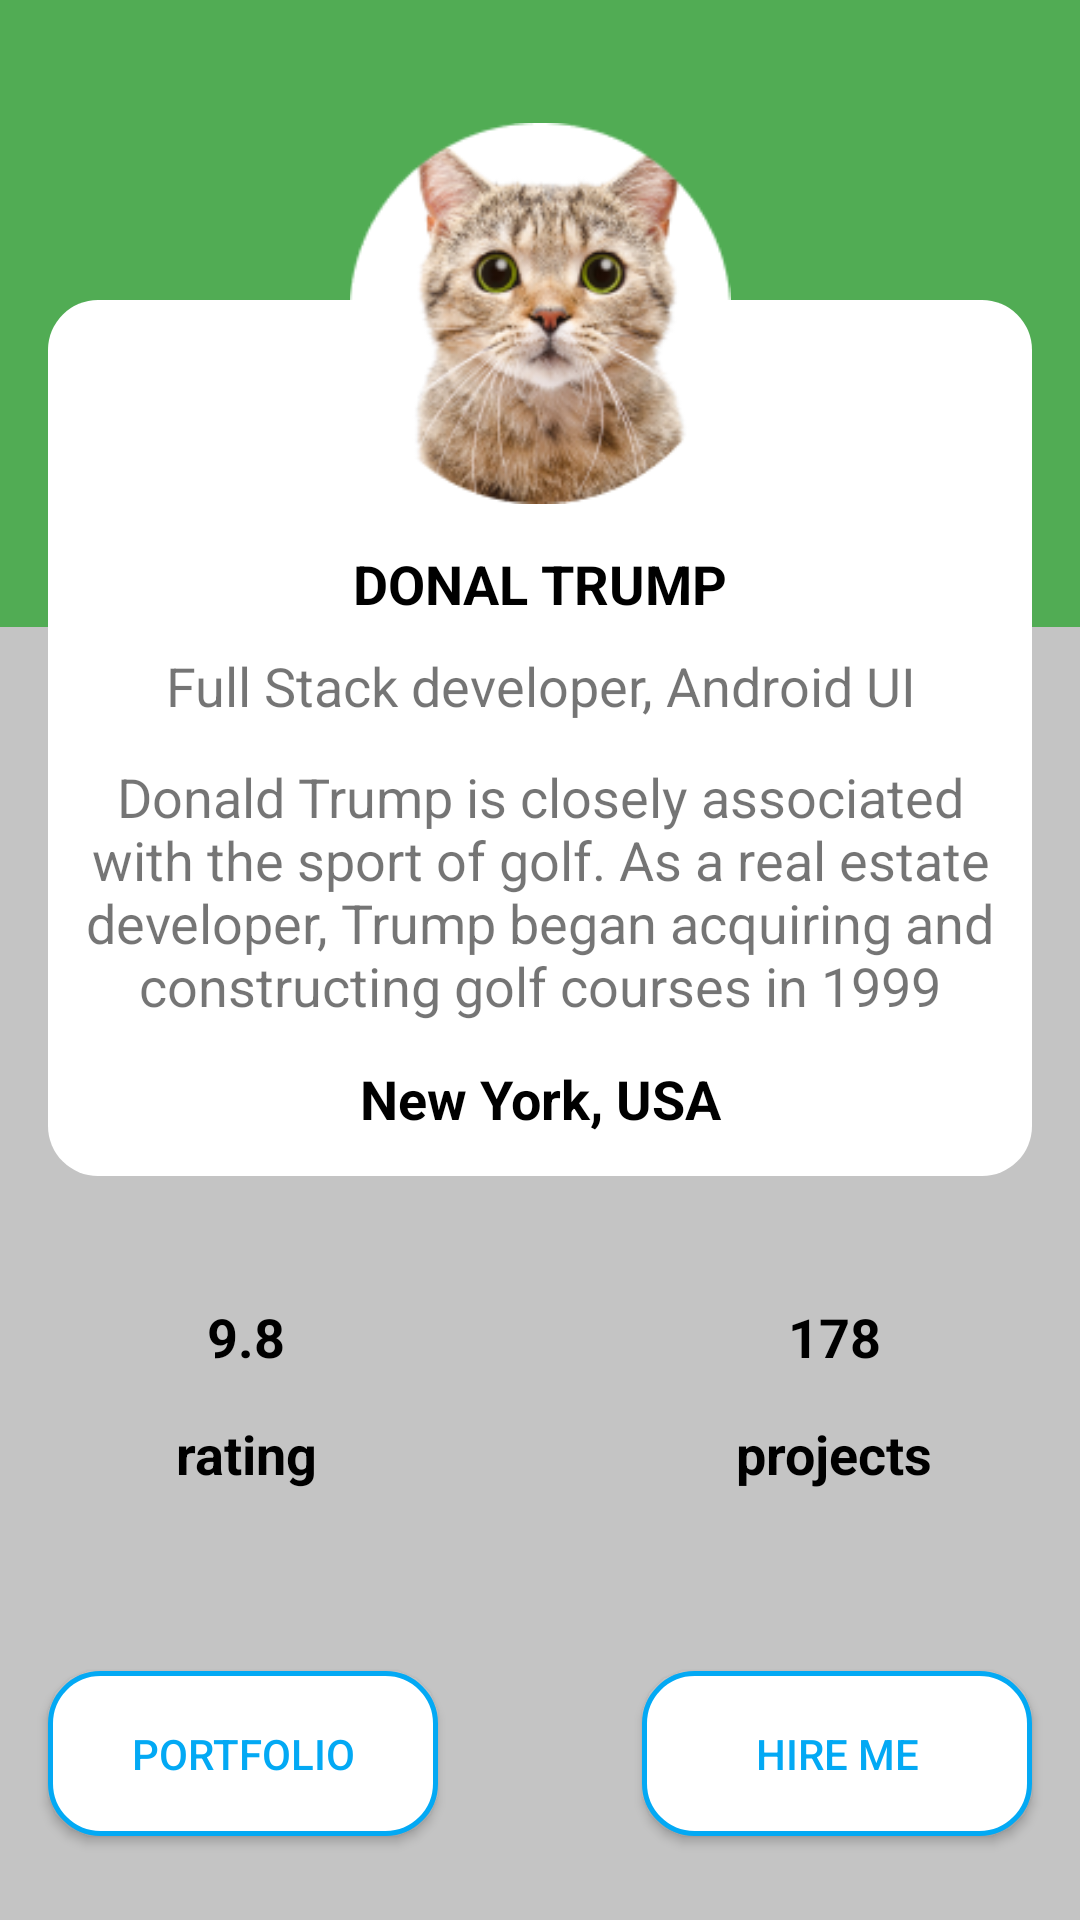

Android layout source for this screen:
<!-- AndroidManifest.xml: application theme Theme.Lab2_18089811_MaiKienCuong -->
<!-- res/layout/activity_main2a.xml -->
<?xml version="1.0" encoding="utf-8"?>
<androidx.constraintlayout.widget.ConstraintLayout xmlns:android="http://schemas.android.com/apk/res/android"
    xmlns:app="http://schemas.android.com/apk/res-auto"
    xmlns:tools="http://schemas.android.com/tools"
    android:layout_width="match_parent"
    android:layout_height="match_parent"
    tools:context=".MainActivity">

    <View
        android:id="@+id/view3"
        android:layout_width="0dp"
        android:layout_height="209dp"
        android:background="#51AC54"
        app:layout_constraintEnd_toEndOf="parent"
        app:layout_constraintHorizontal_bias="0.0"
        app:layout_constraintStart_toStartOf="parent"
        app:layout_constraintTop_toTopOf="parent" />

    <View
        android:id="@+id/view4"
        android:layout_width="0dp"
        android:layout_height="521dp"
        android:background="#C4C4C4"
        app:layout_constraintEnd_toEndOf="parent"
        app:layout_constraintHorizontal_bias="0.0"
        app:layout_constraintStart_toStartOf="parent"
        app:layout_constraintTop_toBottomOf="@+id/view3" />

    <TextView
        android:id="@+id/textView6"
        android:layout_width="100dp"
        android:layout_height="35dp"
        android:layout_marginTop="36dp"
        android:layout_marginEnd="32dp"
        android:layout_marginRight="32dp"
        android:gravity="center"
        android:text="178"
        android:textColor="@color/black"
        android:textSize="18sp"
        android:textStyle="bold"
        app:layout_constraintEnd_toEndOf="parent"
        app:layout_constraintTop_toBottomOf="@+id/view5" />

    <TextView
        android:id="@+id/textView"
        android:layout_width="100dp"
        android:layout_height="35dp"
        android:layout_marginStart="32dp"
        android:layout_marginLeft="32dp"
        android:layout_marginTop="36dp"
        android:gravity="center"
        android:text="9.8"
        android:textColor="@color/black"
        android:textSize="18sp"
        android:textStyle="bold"
        app:layout_constraintStart_toStartOf="parent"
        app:layout_constraintTop_toBottomOf="@+id/view5" />

    <TextView
        android:id="@+id/textView5"
        android:layout_width="100dp"
        android:layout_height="35dp"
        android:layout_marginStart="32dp"
        android:layout_marginLeft="32dp"
        android:layout_marginTop="4dp"
        android:gravity="center"
        android:text="rating"
        android:textColor="@color/black"
        android:textSize="18sp"
        android:textStyle="bold"
        app:layout_constraintEnd_toEndOf="@+id/textView"
        app:layout_constraintHorizontal_bias="0.0"
        app:layout_constraintStart_toStartOf="parent"
        app:layout_constraintTop_toBottomOf="@+id/textView" />

    <TextView
        android:id="@+id/textView7"
        android:layout_width="100dp"
        android:layout_height="35dp"
        android:layout_marginTop="4dp"
        android:layout_marginEnd="32dp"
        android:layout_marginRight="32dp"
        android:gravity="center"
        android:text="projects"
        android:textColor="@color/black"
        android:textSize="18sp"
        android:textStyle="bold"
        app:layout_constraintEnd_toEndOf="parent"
        app:layout_constraintHorizontal_bias="0.0"
        app:layout_constraintStart_toStartOf="@+id/textView6"
        app:layout_constraintTop_toBottomOf="@+id/textView6" />

    <View
        android:id="@+id/view5"
        android:layout_width="0dp"
        android:layout_height="292dp"
        android:layout_marginStart="16dp"
        android:layout_marginLeft="16dp"
        android:layout_marginTop="100dp"
        android:layout_marginEnd="16dp"
        android:layout_marginRight="16dp"
        android:background="@drawable/bg2"
        app:layout_constraintEnd_toEndOf="parent"
        app:layout_constraintHorizontal_bias="0.0"
        app:layout_constraintStart_toStartOf="parent"
        app:layout_constraintTop_toTopOf="@+id/view3" />

    <Button
        android:id="@+id/button3"
        android:layout_width="130dp"
        android:layout_height="55dp"
        android:layout_marginEnd="16dp"
        android:layout_marginRight="16dp"
        android:layout_marginBottom="28dp"
        android:background="@drawable/bgbutton"
        android:hapticFeedbackEnabled="false"
        android:text="HIRE ME"
        android:textColor="@color/purple_700"
        app:backgroundTint="@color/white"
        app:backgroundTintMode="multiply"
        app:layout_constraintBottom_toBottomOf="parent"
        app:layout_constraintEnd_toEndOf="parent" />

    <Button
        android:id="@+id/button2"
        android:layout_width="130dp"
        android:layout_height="55dp"
        android:layout_marginStart="16dp"
        android:layout_marginLeft="16dp"
        android:layout_marginBottom="28dp"
        android:background="@drawable/bgbutton"
        android:hapticFeedbackEnabled="false"
        android:text="PORTFOLIO"
        android:textColor="@color/purple_700"
        app:backgroundTint="@color/white"
        app:backgroundTintMode="multiply"
        app:layout_constraintBottom_toBottomOf="parent"
        app:layout_constraintStart_toStartOf="parent" />

    <TextView
        android:id="@+id/textView8"
        android:layout_width="0dp"
        android:layout_height="37dp"
        android:layout_marginStart="16dp"
        android:layout_marginLeft="16dp"
        android:layout_marginTop="8dp"
        android:layout_marginEnd="16dp"
        android:layout_marginRight="16dp"
        android:gravity="center"
        android:text="DONAL TRUMP"
        android:textColor="@color/black"
        android:textSize="18sp"
        android:textStyle="bold"
        app:layout_constraintEnd_toEndOf="parent"
        app:layout_constraintHorizontal_bias="0.0"
        app:layout_constraintStart_toStartOf="parent"
        app:layout_constraintTop_toBottomOf="@+id/imageView3" />

    <TextView
        android:id="@+id/textView9"
        android:layout_width="0dp"
        android:layout_height="31dp"
        android:layout_marginStart="16dp"
        android:layout_marginLeft="16dp"
        android:layout_marginEnd="16dp"
        android:layout_marginRight="16dp"
        android:gravity="center"
        android:text="Full Stack developer, Android UI"
        android:textSize="18sp"
        app:layout_constraintEnd_toEndOf="parent"
        app:layout_constraintStart_toStartOf="parent"
        app:layout_constraintTop_toBottomOf="@+id/textView8" />

    <TextView
        android:id="@+id/textView10"
        android:layout_width="0dp"
        android:layout_height="106dp"
        android:layout_marginStart="5dp"
        android:layout_marginLeft="5dp"
        android:layout_marginEnd="5dp"
        android:layout_marginRight="5dp"
        android:gravity="center"
        android:text="Donald Trump is closely associated with the sport of golf. As a real estate developer, Trump began acquiring and constructing golf courses in 1999"
        android:textSize="18sp"
        app:layout_constraintEnd_toEndOf="@+id/view5"
        app:layout_constraintStart_toStartOf="@+id/view5"
        app:layout_constraintTop_toBottomOf="@+id/textView9" />

    <TextView
        android:id="@+id/textView11"
        android:layout_width="0dp"
        android:layout_height="wrap_content"
        android:layout_marginStart="16dp"
        android:layout_marginLeft="16dp"
        android:layout_marginTop="4dp"
        android:layout_marginEnd="16dp"
        android:layout_marginRight="16dp"
        android:gravity="center"
        android:text="New York, USA"
        android:textColor="@color/black"
        android:textSize="18sp"
        android:textStyle="bold"
        app:layout_constraintEnd_toEndOf="parent"
        app:layout_constraintHorizontal_bias="0.0"
        app:layout_constraintStart_toStartOf="parent"
        app:layout_constraintTop_toBottomOf="@+id/textView10" />

    <ImageView
        android:id="@+id/imageView3"
        android:layout_width="0dp"
        android:layout_height="127dp"
        android:layout_marginBottom="224dp"
        app:layout_constraintBottom_toBottomOf="@+id/view5"
        app:layout_constraintEnd_toEndOf="parent"
        app:layout_constraintStart_toStartOf="parent"
        app:srcCompat="@drawable/mask_group" />

</androidx.constraintlayout.widget.ConstraintLayout>
<!-- resources referenced by this layout -->
<resources>
  <color name="black">#FF000000</color>
  <color name="purple_700">#03A9F4</color>
  <color name="white">#FFFFFFFF</color>
  <!-- drawable bg2 (drawable) -->
  <?xml version="1.0" encoding="utf-8"?>
  <shape xmlns:android="http://schemas.android.com/apk/res/android"   >
  
      <solid android:color="@color/white"></solid>
      <corners android:topLeftRadius="50px" android:topRightRadius="50px" android:bottomLeftRadius="50px" android:bottomRightRadius="50px"></corners>
      <stroke android:color="@color/black" android:width="0px"></stroke>
  </shape>
  <!-- drawable bgbutton (drawable) -->
  <?xml version="1.0" encoding="utf-8"?>
  <shape xmlns:android="http://schemas.android.com/apk/res/android"    >
  <solid android:color="@color/white"></solid>
      <stroke android:width="5px" android:color="@color/purple_700"></stroke>
      <corners android:radius="50px"></corners>
  </shape>
  <!-- drawable mask_group: png bitmap (drawable, 42181 bytes) -->
  <style name="Theme.Lab2_18089811_MaiKienCuong" parent="Theme.MaterialComponents.DayNight.DarkActionBar">
          
          <item name="colorPrimary">@color/purple_500</item>
          <item name="colorPrimaryVariant">@color/purple_700</item>
          <item name="colorOnPrimary">@color/white</item>
          
          <item name="colorSecondary">@color/teal_200</item>
          <item name="colorSecondaryVariant">@color/teal_700</item>
          <item name="colorOnSecondary">@color/black</item>
          
          <item name="android:statusBarColor" tools:targetApi="l">?attr/colorPrimaryVariant</item>
          
      </style>
  <color name="purple_500">#03A9F4</color>
  <color name="teal_200">#FFEB3B</color>
  <color name="teal_700">#FF018786</color>
</resources>
